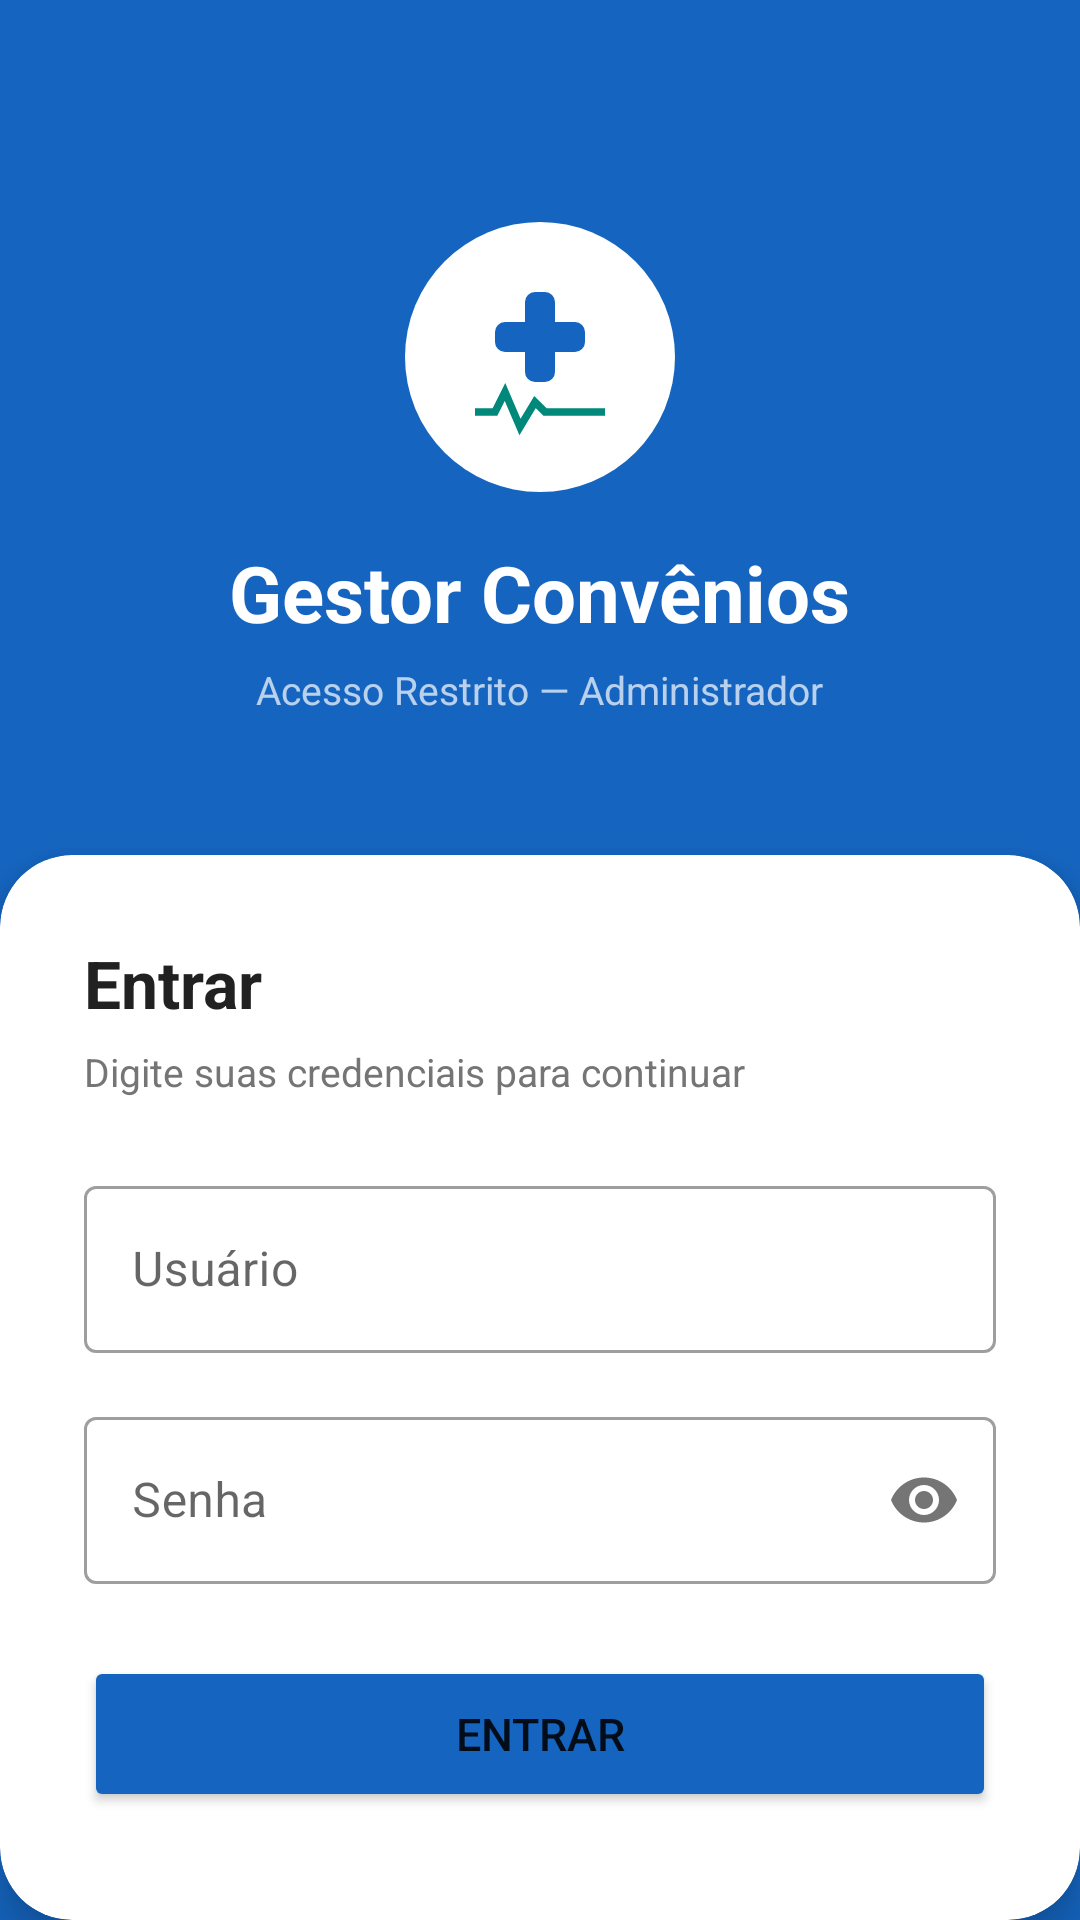

Here is an Android app screen rendered from its layout file. Give the layout XML and the strings, colors and styles it references.
<!-- AndroidManifest.xml: application theme Theme.GestorConvenios -->
<!-- res/layout/activity_login.xml -->
<?xml version="1.0" encoding="utf-8"?>
<androidx.constraintlayout.widget.ConstraintLayout
    xmlns:android="http://schemas.android.com/apk/res/android"
    xmlns:app="http://schemas.android.com/apk/res-auto"
    android:layout_width="match_parent"
    android:layout_height="match_parent"
    android:background="#1565C0">

    
    <LinearLayout
        android:id="@+id/layoutTopo"
        android:layout_width="match_parent"
        android:layout_height="0dp"
        android:layout_weight="1"
        android:orientation="vertical"
        android:gravity="center"
        android:paddingTop="60dp"
        android:paddingBottom="32dp"
        app:layout_constraintTop_toTopOf="parent"
        app:layout_constraintBottom_toTopOf="@id/cardLogin"
        app:layout_constraintStart_toStartOf="parent"
        app:layout_constraintEnd_toEndOf="parent">

        <ImageView
            android:layout_width="90dp"
            android:layout_height="90dp"
            android:src="@drawable/ic_logo_saude"
            android:layout_marginBottom="16dp"/>

        <TextView
            android:layout_width="wrap_content"
            android:layout_height="wrap_content"
            android:text="Gestor Convênios"
            android:textColor="#FFFFFF"
            android:textSize="26sp"
            android:textStyle="bold"/>

        <TextView
            android:layout_width="wrap_content"
            android:layout_height="wrap_content"
            android:text="Acesso Restrito — Administrador"
            android:textColor="#B3FFFFFF"
            android:textSize="13sp"
            android:layout_marginTop="6dp"/>

    </LinearLayout>

    
    <androidx.cardview.widget.CardView
        android:id="@+id/cardLogin"
        android:layout_width="match_parent"
        android:layout_height="wrap_content"
        android:layout_marginStart="0dp"
        android:layout_marginEnd="0dp"
        app:cardCornerRadius="24dp"
        app:cardElevation="8dp"
        app:cardBackgroundColor="#FFFFFF"
        app:layout_constraintBottom_toBottomOf="parent"
        app:layout_constraintStart_toStartOf="parent"
        app:layout_constraintEnd_toEndOf="parent">

        <LinearLayout
            android:layout_width="match_parent"
            android:layout_height="wrap_content"
            android:orientation="vertical"
            android:padding="28dp">

            <TextView
                android:layout_width="wrap_content"
                android:layout_height="wrap_content"
                android:text="Entrar"
                android:textColor="#212121"
                android:textSize="22sp"
                android:textStyle="bold"
                android:layout_marginBottom="6dp"/>

            <TextView
                android:layout_width="wrap_content"
                android:layout_height="wrap_content"
                android:text="Digite suas credenciais para continuar"
                android:textColor="#757575"
                android:textSize="13sp"
                android:layout_marginBottom="24dp"/>

            <com.google.android.material.textfield.TextInputLayout
                android:id="@+id/tilUsuario"
                style="@style/Widget.MaterialComponents.TextInputLayout.OutlinedBox"
                android:layout_width="match_parent"
                android:layout_height="wrap_content"
                android:hint="Usuário"
                android:layout_marginBottom="16dp">
                <com.google.android.material.textfield.TextInputEditText
                    android:id="@+id/etUsuario"
                    android:layout_width="match_parent"
                    android:layout_height="wrap_content"
                    android:inputType="text"
                    android:imeOptions="actionNext"/>
            </com.google.android.material.textfield.TextInputLayout>

            <com.google.android.material.textfield.TextInputLayout
                android:id="@+id/tilSenha"
                style="@style/Widget.MaterialComponents.TextInputLayout.OutlinedBox"
                android:layout_width="match_parent"
                android:layout_height="wrap_content"
                android:hint="Senha"
                app:passwordToggleEnabled="true"
                android:layout_marginBottom="24dp">
                <com.google.android.material.textfield.TextInputEditText
                    android:id="@+id/etSenha"
                    android:layout_width="match_parent"
                    android:layout_height="wrap_content"
                    android:inputType="textPassword"
                    android:imeOptions="actionDone"/>
            </com.google.android.material.textfield.TextInputLayout>

            <Button
                android:id="@+id/btnEntrar"
                android:layout_width="match_parent"
                android:layout_height="52dp"
                android:text="ENTRAR"
                android:textSize="15sp"
                android:backgroundTint="#1565C0"
                android:layout_marginBottom="8dp"/>

            <TextView
                android:id="@+id/tvErroLogin"
                android:layout_width="match_parent"
                android:layout_height="wrap_content"
                android:text="Usuário ou senha incorretos."
                android:textColor="#C62828"
                android:textSize="13sp"
                android:gravity="center"
                android:visibility="gone"/>

        </LinearLayout>
    </androidx.cardview.widget.CardView>

</androidx.constraintlayout.widget.ConstraintLayout>
<!-- resources referenced by this layout -->
<resources>
  <!-- drawable ic_logo_saude (drawable) -->
  <?xml version="1.0" encoding="utf-8"?>
  <vector xmlns:android="http://schemas.android.com/apk/res/android"
      android:width="108dp"
      android:height="108dp"
      android:viewportWidth="108"
      android:viewportHeight="108">
  
      
      <path
          android:fillColor="#FFFFFF"
          android:pathData="M54,54m-54,0a54,54 0,1 1,108 0a54,54 0,1 1,-108 0"/>
  
      
      <path
          android:fillColor="#1565C0"
          android:pathData="M68,40L60,40L60,32A4,4 0,0 0,56 28L52,28A4,4 0,0 0,48 32L48,40L40,40A4,4 0,0 0,36 44L36,48A4,4 0,0 0,40 52L48,52L48,60A4,4 0,0 0,52 64L56,64A4,4 0,0 0,60 60L60,52L68,52A4,4 0,0 0,72 48L72,44A4,4 0,0 0,68 40Z"/>
  
      
      <path
          android:strokeColor="#00897B"
          android:strokeWidth="3"
          android:fillColor="#00000000"
          android:pathData="M28,76 L36,76 L40,68 L46,82 L52,72 L56,76 L80,76"/>
  
  </vector>
  <style name="Theme.GestorConvenios" parent="Theme.MaterialComponents.Light.NoActionBar">
          <item name="colorPrimary">@color/primary</item>
          <item name="colorPrimaryDark">@color/primary_dark</item>
          <item name="colorAccent">@color/accent</item>
          <item name="android:windowBackground">@color/background</item>
          <item name="android:statusBarColor">@color/primary_dark</item>
      </style>
  <color name="primary">#1565C0</color>
  <color name="primary_dark">#0D47A1</color>
  <color name="accent">#00897B</color>
  <color name="background">#F5F7FA</color>
</resources>
